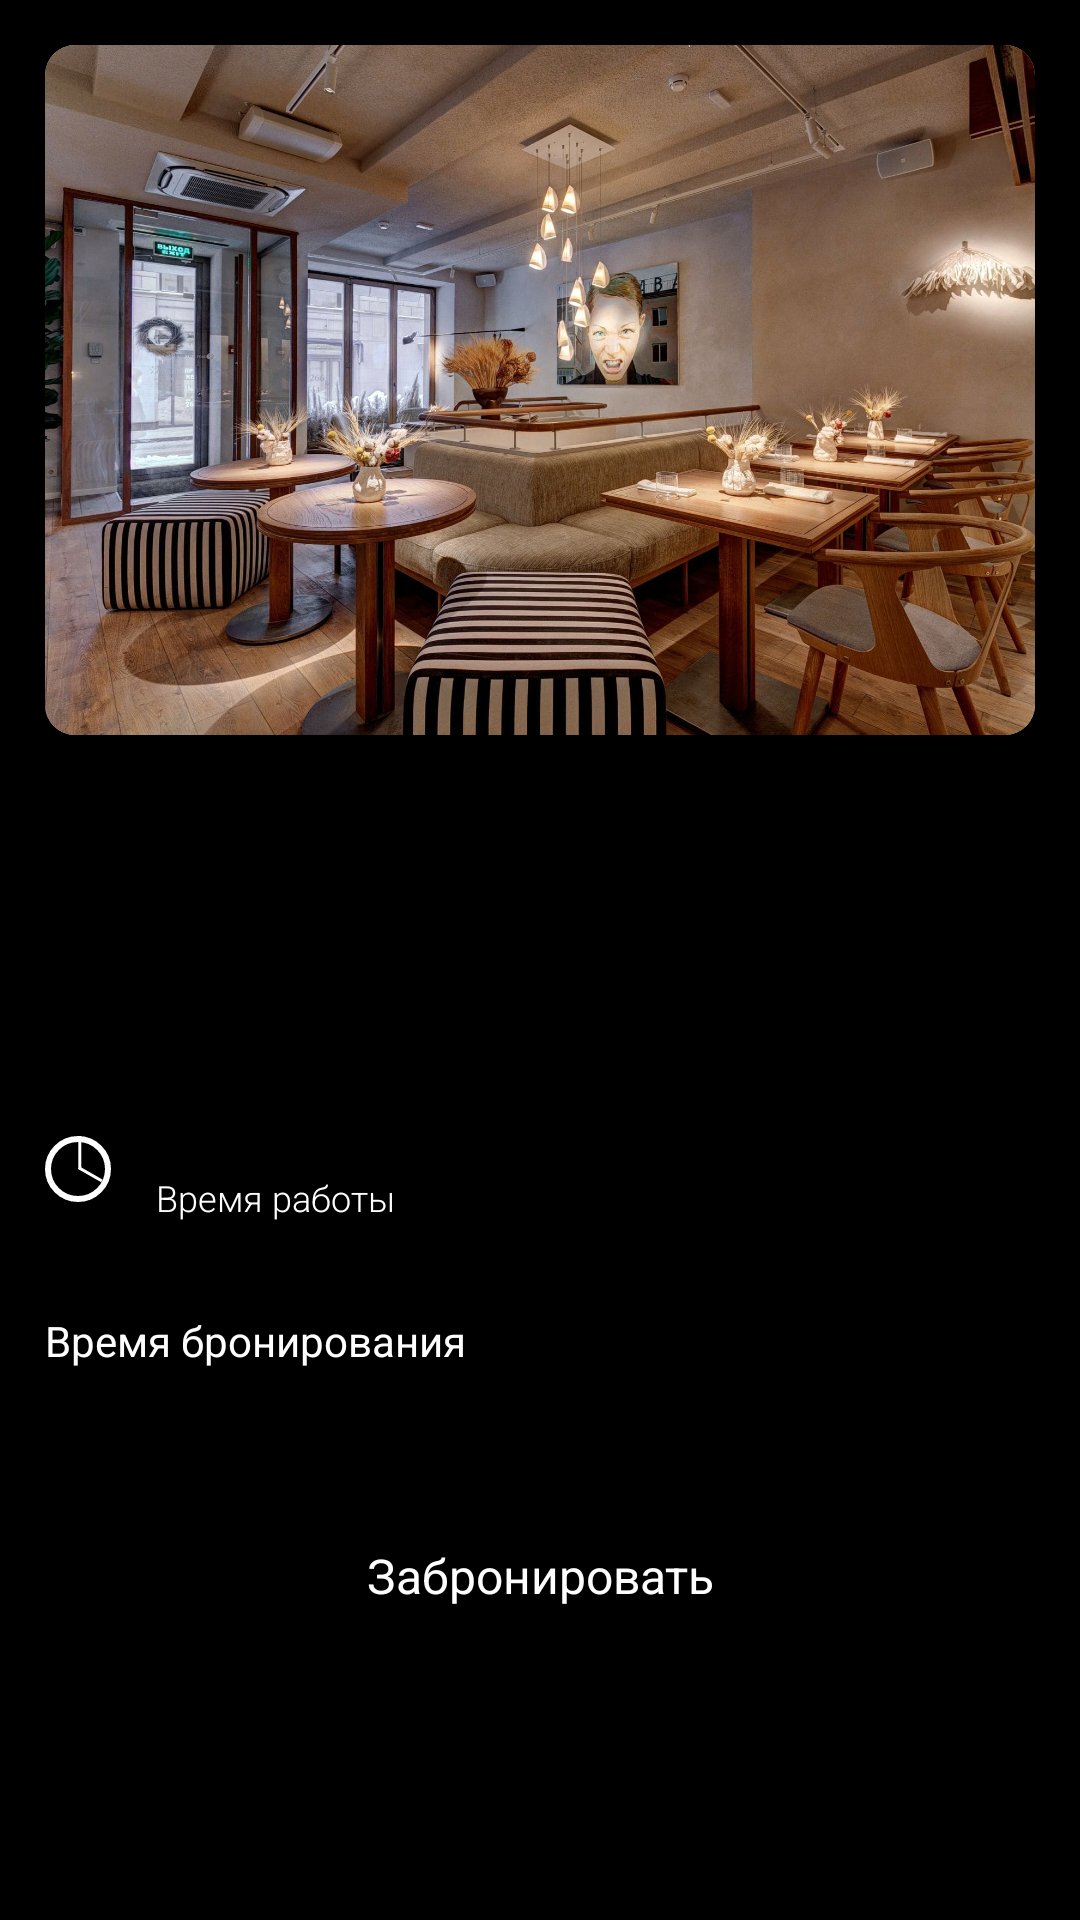

Produce the Android XML layout that renders to this screen, including the resource entries it uses.
<!-- AndroidManifest.xml: application theme Theme.GetTable -->
<!-- res/layout/fragment_restaurant.xml -->
<?xml version="1.0" encoding="utf-8"?>
<ScrollView xmlns:android="http://schemas.android.com/apk/res/android"
    xmlns:app="http://schemas.android.com/apk/res-auto"
    xmlns:tools="http://schemas.android.com/tools"
    android:layout_width="match_parent"
    android:layout_height="match_parent"
    android:paddingBottom="30dp">

    <androidx.constraintlayout.widget.ConstraintLayout
        android:layout_width="match_parent"
        android:layout_height="wrap_content">

        <androidx.cardview.widget.CardView
            android:id="@+id/cardView"
            android:layout_width="match_parent"
            android:layout_height="230dp"
            android:layout_margin="15dp"
            android:elevation="0dp"
            app:cardCornerRadius="10dp"
            app:layout_constraintEnd_toEndOf="parent"
            app:layout_constraintStart_toStartOf="parent"
            app:layout_constraintTop_toTopOf="parent">

            <ImageView
                android:id="@+id/restaurant_image_view"
                android:layout_width="match_parent"
                android:layout_height="match_parent"
                android:scaleType="centerCrop"
                android:src="@drawable/good_girl" />
        </androidx.cardview.widget.CardView>

        <TextView
            android:id="@+id/restaurant_title"
            android:layout_width="match_parent"
            android:layout_height="wrap_content"
            android:layout_marginStart="15dp"
            android:layout_marginTop="10dp"
            android:layout_marginEnd="15dp"
            android:fontFamily="sans-serif"
            android:textColor="@color/white"
            android:textSize="18sp"
            app:layout_constraintEnd_toEndOf="parent"
            app:layout_constraintStart_toStartOf="parent"
            app:layout_constraintTop_toBottomOf="@+id/cardView"
            tools:text="LILA" />

        <TextView
            android:id="@+id/restaurant_address"
            android:layout_width="match_parent"
            android:layout_height="wrap_content"
            android:layout_marginStart="15dp"
            android:layout_marginTop="5dp"
            android:layout_marginEnd="15dp"
            android:fontFamily="sans-serif-light"
            android:textColor="@color/white"
            android:textSize="12sp"
            app:layout_constraintEnd_toEndOf="parent"
            app:layout_constraintStart_toStartOf="parent"
            app:layout_constraintTop_toBottomOf="@+id/restaurant_title"
            tools:text="Москва, ул. Сретенка, 22/1с1" />

        <TextView
            android:id="@+id/restaurant_description"
            android:layout_width="match_parent"
            android:layout_height="wrap_content"
            android:layout_marginStart="15dp"
            android:layout_marginTop="25dp"
            android:layout_marginEnd="15dp"
            android:fontFamily="sans-serif"
            android:textColor="@color/white"
            android:textSize="12sp"
            app:layout_constraintEnd_toEndOf="parent"
            app:layout_constraintStart_toStartOf="parent"
            app:layout_constraintTop_toBottomOf="@+id/restaurant_address"
            app:lineHeight="16dp"
            tools:text="Авторская кухня в новом прочтении, с элементами junk food, суши-баром, и использованием интересных техник и сочетаний.
\nВ интерьере пространства паназиатского ресторана заложена история о расколе материков. Эта идея отражается в каждом элементе интерьера." />

        <androidx.constraintlayout.widget.ConstraintLayout
            android:id="@+id/constraintLayout"
            android:layout_width="match_parent"
            android:layout_height="wrap_content"
            android:layout_marginStart="15dp"
            android:layout_marginTop="30dp"
            android:layout_marginEnd="15dp"
            app:layout_constraintEnd_toEndOf="parent"
            app:layout_constraintStart_toStartOf="parent"
            app:layout_constraintTop_toBottomOf="@+id/restaurant_description">


            <ImageView
                android:id="@+id/imageView"
                android:layout_width="wrap_content"
                android:layout_height="wrap_content"
                app:layout_constraintBottom_toBottomOf="parent"
                app:layout_constraintStart_toStartOf="parent"
                app:layout_constraintTop_toTopOf="parent"
                app:srcCompat="@drawable/ic_time" />

            <TextView
                android:id="@+id/work_time"
                android:layout_width="0dp"
                android:layout_height="wrap_content"
                android:layout_marginStart="15dp"
                android:layout_marginEnd="15dp"
                android:fontFamily="sans-serif"
                android:textColor="@color/white"
                android:textSize="14sp"
                app:layout_constraintEnd_toEndOf="parent"
                app:layout_constraintStart_toEndOf="@+id/imageView"
                app:layout_constraintTop_toTopOf="parent"
                tools:text="Сегодня 09:00–23:00" />

            <TextView
                android:id="@+id/work_time_title"
                android:layout_width="0dp"
                android:layout_height="wrap_content"
                android:layout_marginStart="15dp"
                android:layout_marginEnd="15dp"
                android:fontFamily="sans-serif-light"
                android:text="@string/work_time"
                android:textColor="@color/white"
                android:textSize="12sp"
                app:layout_constraintEnd_toEndOf="parent"
                app:layout_constraintStart_toEndOf="@+id/imageView"
                app:layout_constraintTop_toBottomOf="@+id/work_time" />
        </androidx.constraintlayout.widget.ConstraintLayout>

        <TextView
            android:id="@+id/booking_time_view"
            android:layout_width="match_parent"
            android:layout_height="wrap_content"
            android:layout_marginStart="15dp"
            android:layout_marginTop="30dp"
            android:layout_marginEnd="15dp"
            android:fontFamily="sans-serif"
            android:text="@string/booking_time"
            android:textColor="@color/white"
            android:textSize="14sp"
            app:layout_constraintEnd_toEndOf="parent"
            app:layout_constraintStart_toStartOf="parent"
            app:layout_constraintTop_toBottomOf="@+id/constraintLayout" />

        <androidx.recyclerview.widget.RecyclerView
            android:id="@+id/slots_recycler_view"
            android:layout_width="match_parent"
            android:layout_height="wrap_content"
            android:layout_marginStart="15dp"
            android:layout_marginTop="20dp"
            android:layout_marginEnd="15dp"
            app:layoutManager="androidx.recyclerview.widget.GridLayoutManager"
            app:layout_constraintEnd_toEndOf="parent"
            app:layout_constraintStart_toStartOf="parent"
            app:layout_constraintTop_toBottomOf="@+id/booking_time_view"
            app:spanCount="3" />

        <androidx.appcompat.widget.AppCompatButton
            android:id="@+id/book_button"
            android:layout_width="match_parent"
            android:layout_height="wrap_content"
            android:layout_marginStart="15dp"
            android:layout_marginTop="25dp"
            android:layout_marginEnd="15dp"
            android:background="@drawable/bg_book_button"
            android:fontFamily="sans-serif"
            android:text="@string/book_title"
            android:textColor="@color/white"
            android:textSize="16sp"
            app:layout_constraintEnd_toEndOf="parent"
            app:layout_constraintStart_toStartOf="parent"
            app:layout_constraintTop_toBottomOf="@+id/slots_recycler_view"
            app:textAllCaps="false" />

    </androidx.constraintlayout.widget.ConstraintLayout>
</ScrollView>
<!-- resources referenced by this layout -->
<resources>
  <!-- drawable good_girl: jpeg bitmap (drawable, 325338 bytes) -->
  <!-- drawable ic_time (drawable) -->
  <vector xmlns:android="http://schemas.android.com/apk/res/android"
      android:width="22dp"
      android:height="22dp"
      android:viewportWidth="22"
      android:viewportHeight="22">
    <path
        android:pathData="M11,11m-10,0a10,10 0,1 1,20 0a10,10 0,1 1,-20 0"
        android:strokeWidth="2"
        android:fillColor="#000000"
        android:strokeColor="#ffffff"/>
    <path
        android:strokeWidth="1"
        android:pathData="M11.6,11L11.6,0"
        android:fillColor="#00000000"
        android:strokeColor="#ffffff"/>
    <path
        android:strokeWidth="1"
        android:pathData="M11.248,10.566L18.948,14.966"
        android:fillColor="#00000000"
        android:strokeColor="#ffffff"/>
  </vector>
  <string name="book_title">Забронировать</string>
  <string name="booking_time">Время бронирования</string>
  <string name="work_time">Время работы</string>
  <style name="Theme.GetTable" parent="Theme.MaterialComponents.DayNight.NoActionBar">
          
          <item name="colorPrimary">@color/purple_500</item>
          <item name="colorPrimaryVariant">@color/purple_700</item>
          <item name="colorOnPrimary">@color/black</item>
          <item name="android:windowBackground">@color/black</item>
          
          <item name="colorSecondary">@color/teal_200</item>
          <item name="colorSecondaryVariant">@color/teal_700</item>
          <item name="colorOnSecondary">@color/black</item>
          
          <item name="android:statusBarColor" tools:targetApi="l">@color/black</item>
          
      </style>
  <!-- not gathered from this repository: default colours our renderer supplied (Android Studio template values) -->
  <color name="purple_500">#FF6200EE</color>
  <color name="purple_700">#FF3700B3</color>
  <color name="teal_200">#FF03DAC5</color>
  <color name="teal_700">#FF018786</color>
  <color name="black">#FF000000</color>
  <color name="white">#FFFFFFFF</color>
</resources>
